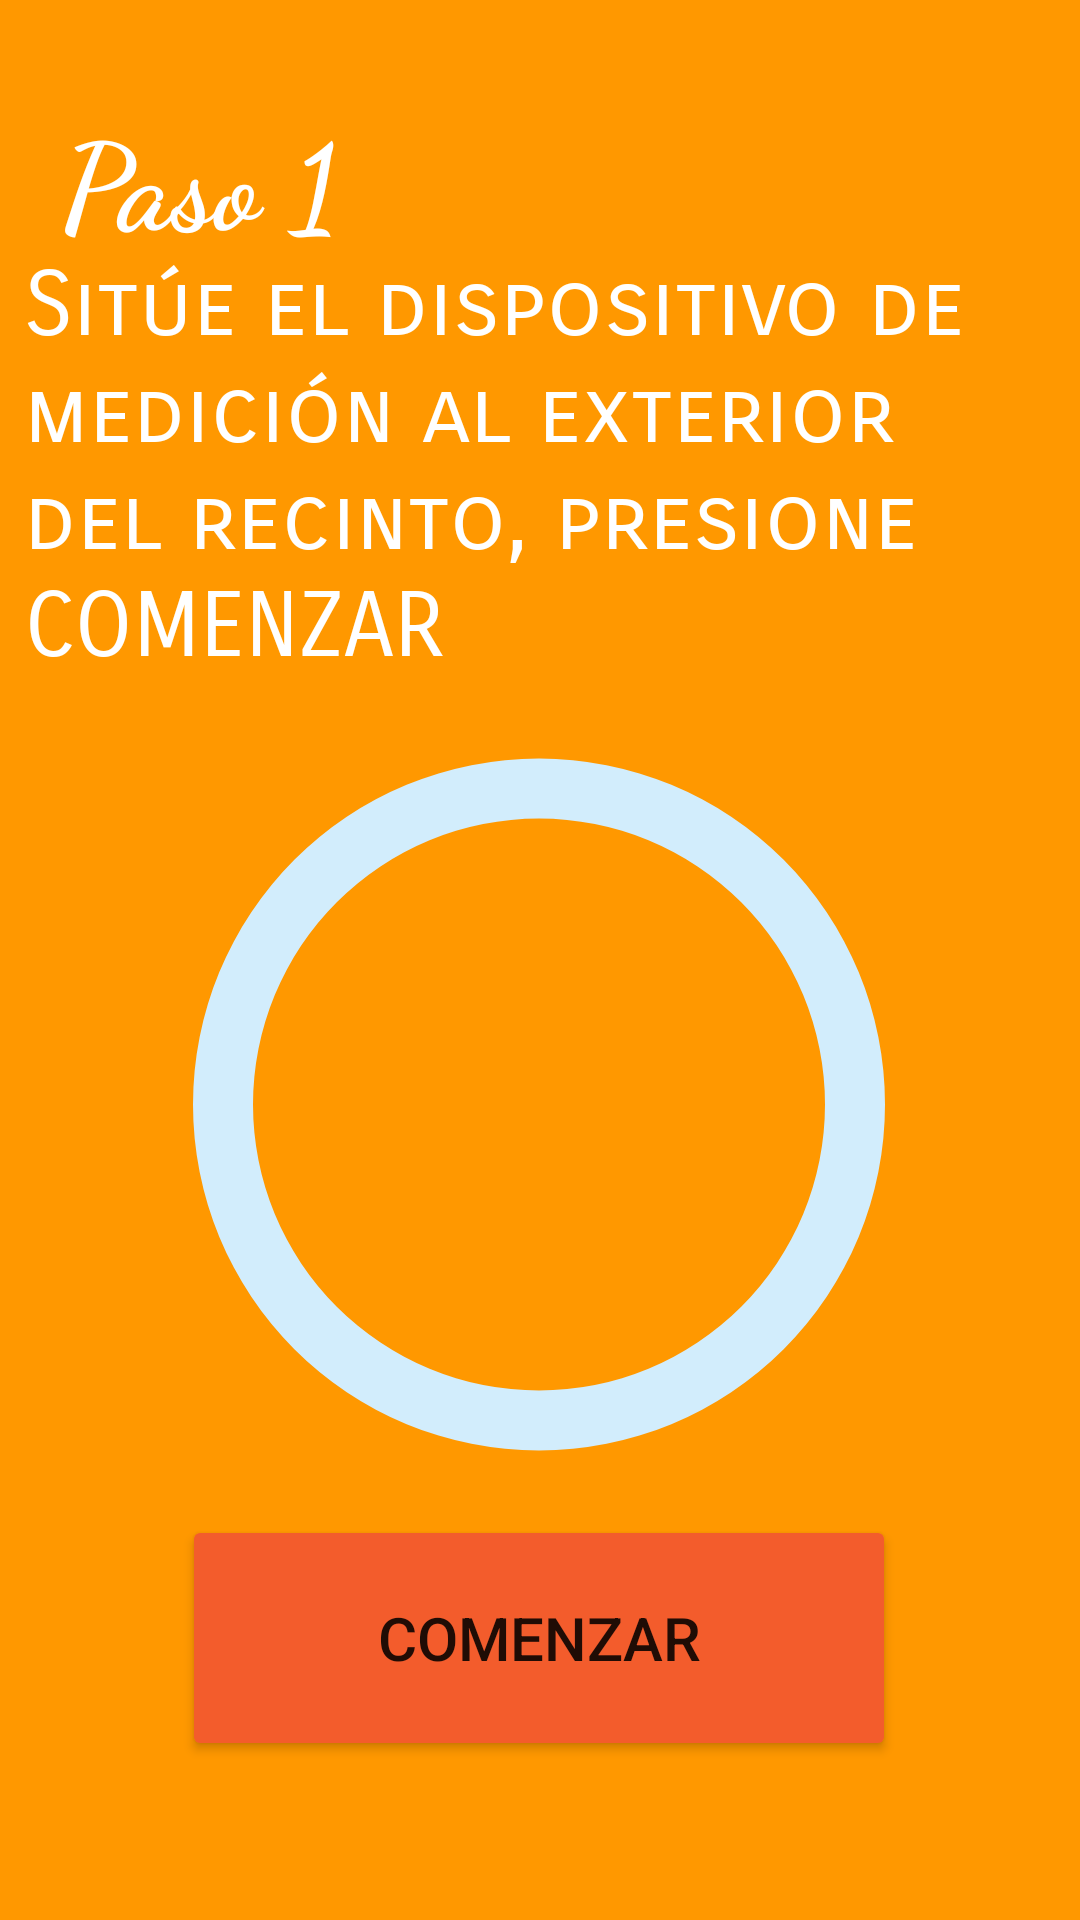

The Android layout XML behind this screen, and the referenced resources:
<!-- AndroidManifest.xml: application theme Theme.MedidorCO2 -->
<!-- res/layout/activity_medicion_co2_ambiental.xml -->
<?xml version="1.0" encoding="utf-8"?>
<androidx.constraintlayout.widget.ConstraintLayout xmlns:android="http://schemas.android.com/apk/res/android"
    xmlns:app="http://schemas.android.com/apk/res-auto"
    xmlns:tools="http://schemas.android.com/tools"
    android:layout_width="match_parent"
    android:layout_height="match_parent"
    tools:context=".MedicionCO2Ambiental"
    android:background="@color/color2">

    <TextView
        android:id="@+id/tv"
        android:layout_width="177dp"
        android:layout_height="54dp"
        android:fontFamily="cursive"
        android:gravity="left"
        android:text="Paso 1"
        android:textColor="@color/white"
        android:textStyle="bold"
        android:textSize="40sp"
        app:layout_constraintBottom_toBottomOf="parent"
        app:layout_constraintEnd_toEndOf="parent"
        app:layout_constraintHorizontal_bias="0.111"
        app:layout_constraintStart_toStartOf="parent"
        app:layout_constraintTop_toTopOf="parent"
        app:layout_constraintVertical_bias="0.054" />

    <TextView
        android:id="@+id/textView"
        android:layout_width="347dp"
        android:layout_height="169dp"
        android:fontFamily="sans-serif-smallcaps"
        android:text="Sitúe el dispositivo de medición al exterior del recinto, presione COMENZAR"
        android:textColor="@color/white"
        android:textSize="30dp"
        app:layout_constraintBottom_toBottomOf="parent"
        app:layout_constraintEnd_toEndOf="parent"
        app:layout_constraintHorizontal_bias="0.607"
        app:layout_constraintStart_toStartOf="parent"
        app:layout_constraintTop_toTopOf="parent"
        app:layout_constraintVertical_bias="0.178" />

    <TextView
        android:id="@+id/tvMidiendo"
        android:layout_width="179dp"
        android:layout_height="77dp"
        android:fontFamily="sans-serif-smallcaps"
        android:gravity="center"
        android:text=""
        android:textColor="@color/white"
        android:textSize="30dp"
        android:textStyle="bold"
        app:layout_constraintBottom_toBottomOf="parent"
        app:layout_constraintEnd_toEndOf="parent"
        app:layout_constraintStart_toStartOf="parent"
        app:layout_constraintTop_toTopOf="parent"
        app:layout_constraintVertical_bias="0.59" />

    <ProgressBar
        android:id="@+id/pbTiempo"
        android:layout_width="286dp"
        android:layout_height="285dp"
        android:indeterminateOnly="false"
        android:progressDrawable="@drawable/custom_progress"
        app:layout_constraintBottom_toBottomOf="parent"
        app:layout_constraintEnd_toEndOf="parent"
        app:layout_constraintHorizontal_bias="0.496"
        app:layout_constraintStart_toStartOf="parent"
        app:layout_constraintTop_toTopOf="parent"
        app:layout_constraintVertical_bias="0.636" />

    <Button
        android:id="@+id/btnComenzar"
        android:layout_width="238dp"
        android:layout_height="82dp"
        android:backgroundTint="@color/color1"
        android:onClick="onClickComenzar"
        android:text="Comenzar"
        android:textSize="20dp"
        app:layout_constraintBottom_toBottomOf="parent"
        app:layout_constraintEnd_toEndOf="parent"
        app:layout_constraintHorizontal_bias="0.497"
        app:layout_constraintStart_toStartOf="parent"
        app:layout_constraintTop_toBottomOf="@+id/textView"
        app:layout_constraintVertical_bias="0.826" />

</androidx.constraintlayout.widget.ConstraintLayout>
<!-- resources referenced by this layout -->
<resources>
  <color name="color1">#F35C2C</color>
  <color name="color2">#FF9800</color>
  <color name="white">#FFFFFFFF</color>
  <!-- drawable custom_progress (drawable) -->
  <?xml version="1.0" encoding="utf-8"?>
  <layer-list xmlns:android="http://schemas.android.com/apk/res/android">
      <item android:id="@android:id/background">
          <shape android:shape="ring"
              android:thickness="20dp"
              android:useLevel="false">
  
              <solid android:color="#D2EDFC"></solid>
          </shape>
  
      </item>
      <item android:id="@android:id/progress">
          <shape android:shape="ring"
              android:thickness="20dp"
              android:useLevel="true">
              <gradient android:startColor="@color/color3"
  
                  android:endColor="@color/color1">
              </gradient>
          </shape>
      </item>
  
  </layer-list>
  <style name="Theme.MedidorCO2" parent="Theme.MaterialComponents.DayNight.NoActionBar">
          
          <item name="colorPrimary">@color/purple_500</item>
          <item name="colorPrimaryVariant">@color/purple_700</item>
          <item name="colorOnPrimary">@color/white</item>
          
          <item name="colorSecondary">@color/teal_200</item>
          <item name="colorSecondaryVariant">@color/teal_700</item>
          <item name="colorOnSecondary">@color/black</item>
          
          <item name="android:statusBarColor" tools:targetApi="l">?attr/colorPrimaryVariant</item>
          
      </style>
  <color name="color3">#FFC107</color>
  <color name="purple_500">#FF6200EE</color>
  <color name="purple_700">#FF3700B3</color>
  <color name="teal_200">#FF03DAC5</color>
  <color name="teal_700">#FF018786</color>
  <color name="black">#FF000000</color>
</resources>
